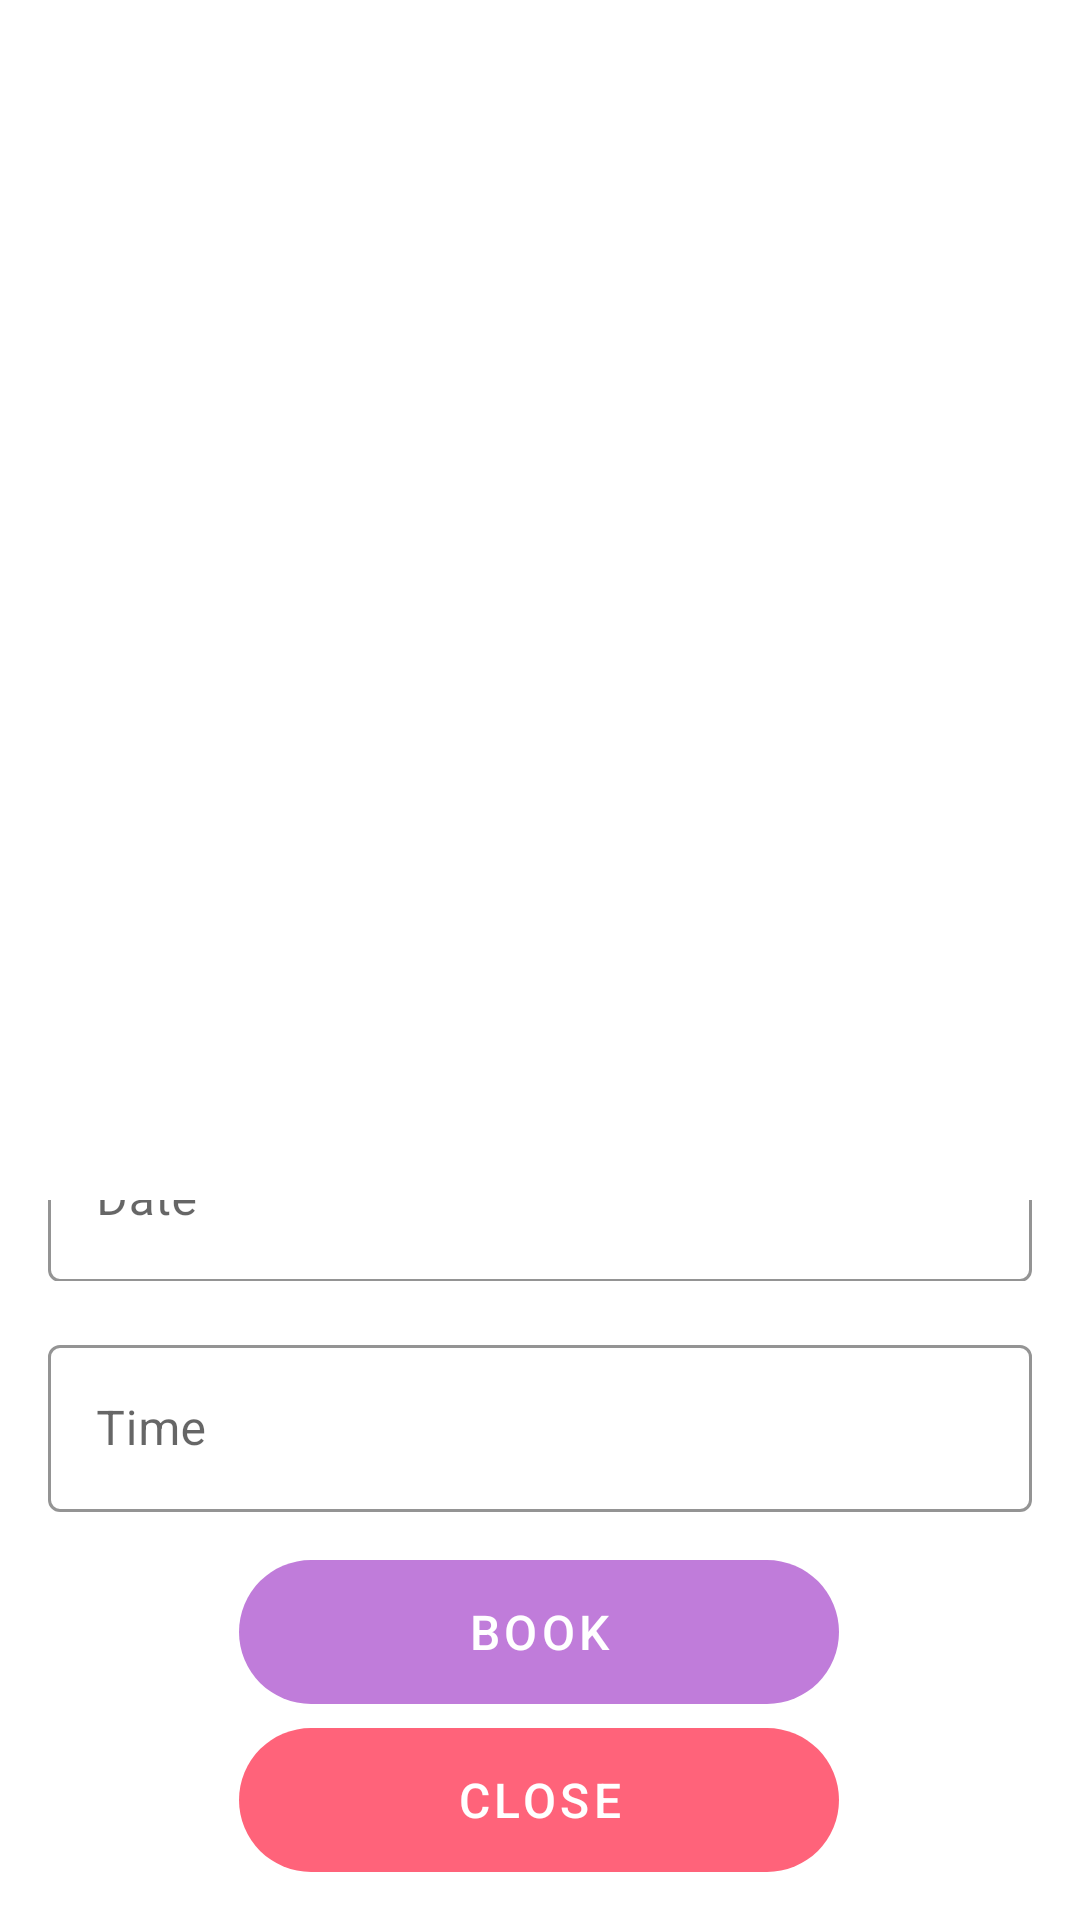

The Android layout XML behind this screen, and the referenced resources:
<!-- AndroidManifest.xml: application theme AppTheme -->
<!-- res/layout/activity_main.xml -->
<?xml version="1.0" encoding="utf-8"?>
<layout xmlns:android="http://schemas.android.com/apk/res/android"
    xmlns:app="http://schemas.android.com/apk/res-auto"
    xmlns:tools="http://schemas.android.com/tools">


    <LinearLayout
        android:layout_width="match_parent"
        android:layout_height="match_parent"
        android:orientation="vertical"
        tools:context=".MainActivity">

        <FrameLayout
            android:layout_width="match_parent"
            android:layout_height="400dp">

            <androidx.recyclerview.widget.RecyclerView
                android:id="@+id/rv_Artists_list"
                android:layout_width="match_parent"
                android:layout_height="wrap_content" />
        </FrameLayout>

        <androidx.constraintlayout.widget.ConstraintLayout
            android:layout_width="match_parent"
            android:layout_height="match_parent">

            <com.google.android.material.textfield.TextInputLayout
                android:id="@+id/textInputLayout"
                style="@style/TextInputLayout"
                android:layout_width="match_parent"
                android:layout_height="wrap_content"
                android:hint="@string/date"
                app:boxStrokeColor="@color/boxStrokeColor"
                app:layout_constraintBottom_toTopOf="@+id/textInputLayout2"
                app:layout_constraintEnd_toEndOf="parent"
                app:layout_constraintStart_toStartOf="parent">


                <com.google.android.material.textfield.TextInputEditText
                    android:id="@+id/date"
                    android:layout_width="match_parent"
                    android:layout_height="wrap_content"
                    android:drawableEnd="@drawable/ic_date_range_black_24dp"
                    android:focusable="false"
                    android:inputType="date" />

            </com.google.android.material.textfield.TextInputLayout>

            <com.google.android.material.textfield.TextInputLayout
                android:id="@+id/textInputLayout2"
                style="@style/TextInputLayout"
                android:layout_width="match_parent"
                android:layout_height="wrap_content"
                android:hint="@string/time"
                app:boxStrokeColor="@color/boxStrokeColor"
                app:layout_constraintBottom_toTopOf="@+id/button"
                app:layout_constraintEnd_toEndOf="parent"
                app:layout_constraintStart_toStartOf="parent">

                <com.google.android.material.textfield.TextInputEditText
                    android:id="@+id/time"
                    android:layout_width="match_parent"
                    android:layout_height="wrap_content"
                    android:drawableEnd="@drawable/ic_access_time_black_24dp"
                    android:focusable="false"
                    android:inputType="date" />

            </com.google.android.material.textfield.TextInputLayout>

            <Button
                android:id="@+id/button"
                android:layout_width="200dp"
                android:layout_height="wrap_content"
                android:layout_gravity="center"
                android:layout_marginBottom="8dp"
                android:background="@drawable/rounded_btn"
                android:text="@string/book"
                android:textSize="16sp"
                style="@style/Widget.PurpleBtoon"

                app:layout_constraintBottom_toTopOf="@+id/button3"
                app:layout_constraintEnd_toEndOf="parent"
                app:layout_constraintHorizontal_bias="0.497"
                app:layout_constraintStart_toStartOf="parent" />

            <Button
                android:id="@+id/button3"
                android:layout_width="200dp"
                android:layout_height="wrap_content"
                android:layout_gravity="center"
                android:layout_marginBottom="16dp"
                android:background="@drawable/rounded_btn"
                style="@style/Widget.RedButton"
                android:text="@string/close"
                android:textSize="16sp"
                app:layout_constraintBottom_toBottomOf="parent"
                app:layout_constraintEnd_toEndOf="parent"
                app:layout_constraintHorizontal_bias="0.497"
                app:layout_constraintStart_toStartOf="parent" />

        </androidx.constraintlayout.widget.ConstraintLayout>

    </LinearLayout>
</layout>
<!-- resources referenced by this layout -->
<resources>
  <color name="boxStrokeColor">#7FC4FD</color>
  <!-- drawable rounded_btn (drawable) -->
  <?xml version="1.0" encoding="utf-8"?>
  <shape android:shape="rectangle" xmlns:android="http://schemas.android.com/apk/res/android">
  
      <corners android:radius="32dp"/>
  </shape>
  <string name="book">BOOK</string>
  <string name="close">CLOSE</string>
  <string name="date">Date</string>
  <string name="time">Time</string>
  <style name="TextInputLayout" parent="Widget.MaterialComponents.TextInputLayout.OutlinedBox">
          <item name="android:layout_marginLeft">@dimen/margin</item>
          <item name="android:layout_marginTop">@dimen/margin</item>
          <item name="android:layout_marginRight">@dimen/margin</item>
          <item name="android:paddingBottom">@dimen/padding</item>
      </style>
  <style name="Widget.PurpleBtoon" parent="Widget.MaterialComponents.Button">
          <item name="backgroundTint">#c07cda</item>
      </style>
  <style name="Widget.RedButton" parent="Widget.MaterialComponents.Button">
          <item name="backgroundTint">#ff637a</item>
      </style>
  <style name="AppTheme" parent="Theme.MaterialComponents.Light.NoActionBar">
          
          <item name="colorPrimary">@color/colorPrimary</item>
          <item name="colorPrimaryDark">@color/colorPrimaryDark</item>
          <item name="colorAccent">@color/colorAccent</item>
  
  
      </style>
  <dimen name="margin">16dp</dimen>
  <dimen name="padding">16dp</dimen>
  <color name="colorPrimary">#6200EE</color>
  <color name="colorPrimaryDark">#3700B3</color>
  <color name="colorAccent">#03DAC5</color>
</resources>
